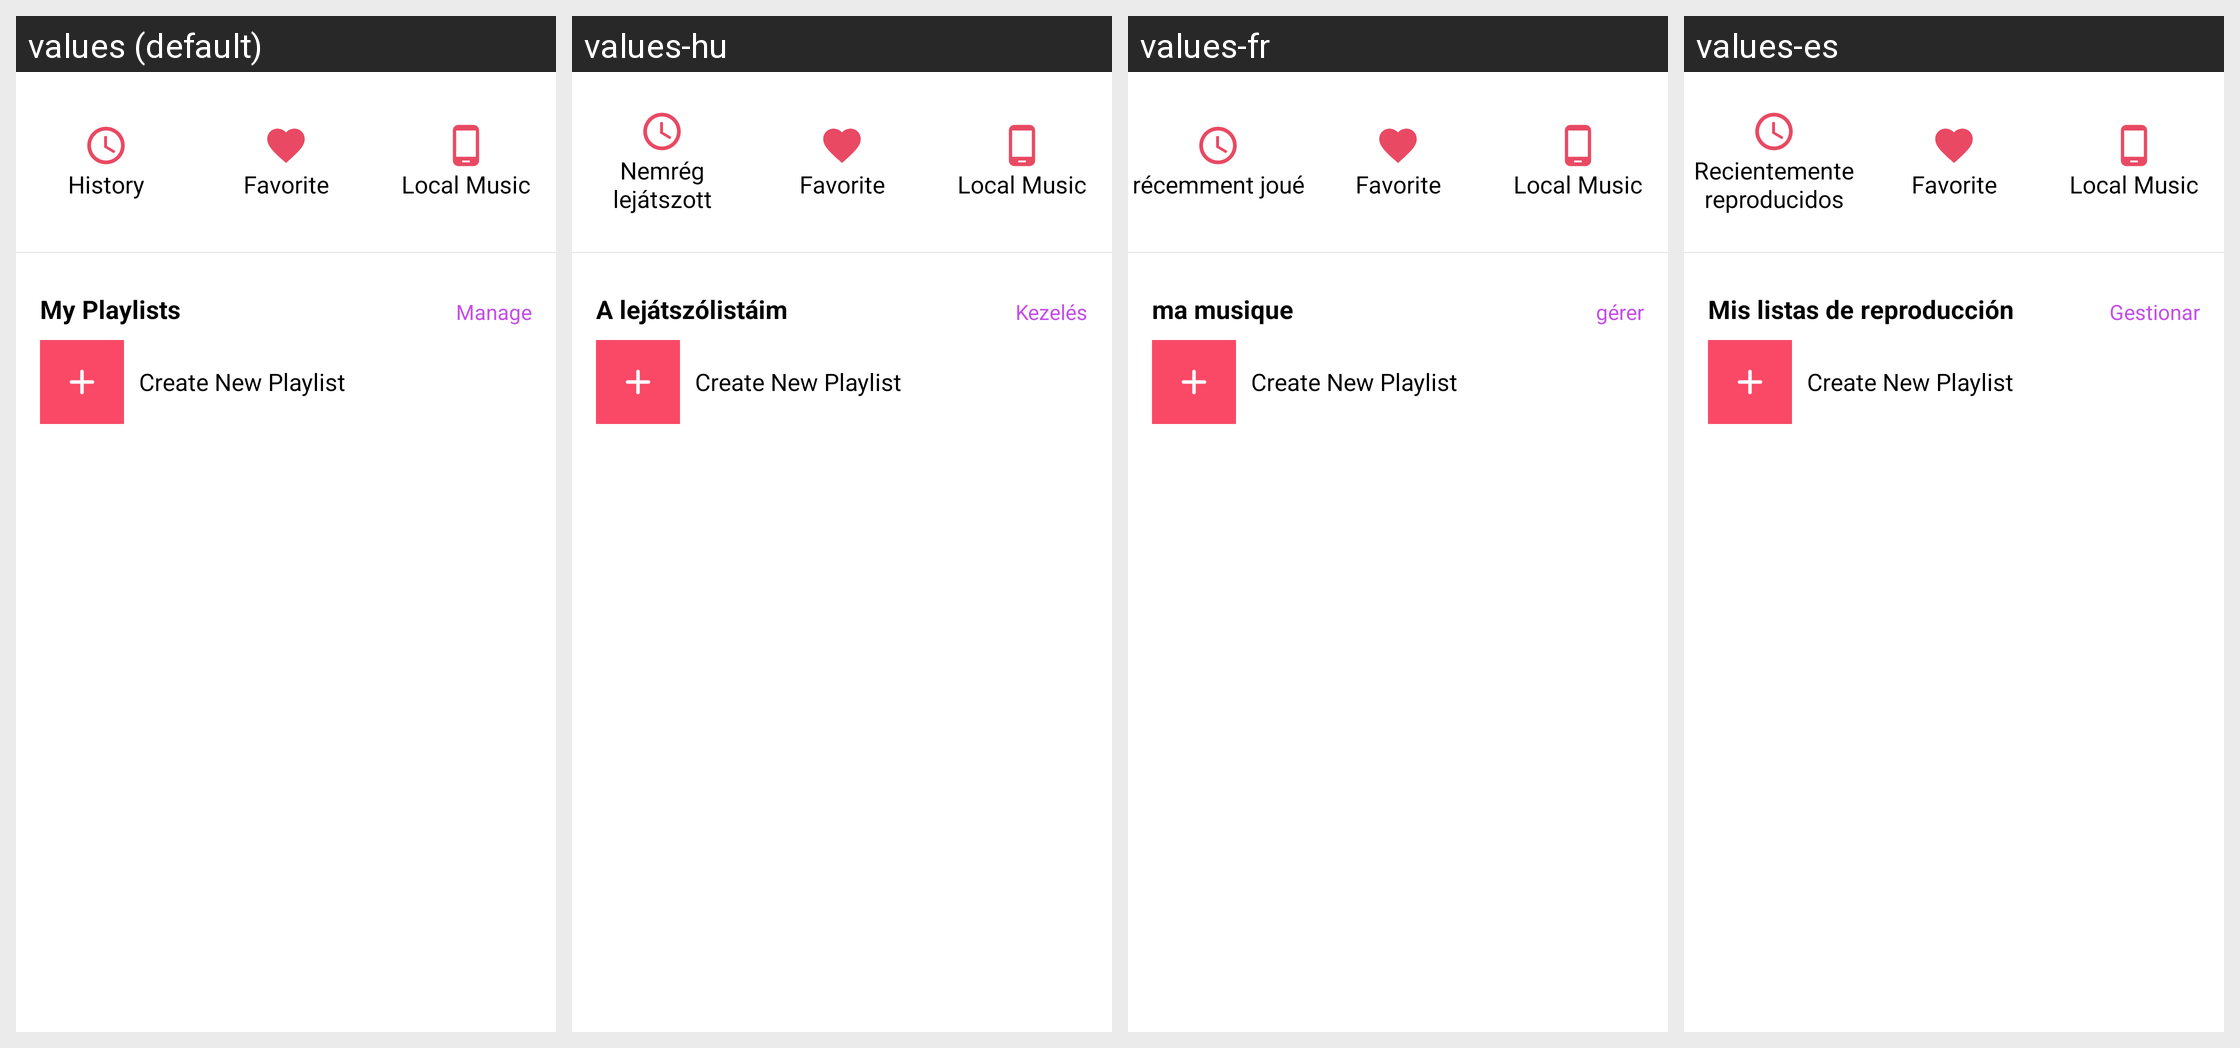

Here is an Android app screen in its default locale and in the app's own translations. Write out the translated-string differences for the strings that appear on this screen.
Android screen res/layout/new_my_fragment.xml rendered under 4 locales, left to right: values (default), values-hu, values-fr, values-es. Device: Nexus 5 (rendered at 1080×1920; each locale shown at half size, 540×960, under a caption strip naming it); theme AppTheme.
Other locales in the repository, not shown: values-af, values-am, values-ar, values-az, values-be, values-bg, values-bn, values-br, values-bs, values-ca, values-cs, values-da, values-de, values-el, values-el-rGR, values-en-rGB, values-eo, values-es-rUS, values-et, values-eu, values-fa, values-fa-rIR, values-fi, values-fr-rCA, values-gl, values-gu, values-hi, values-hr, values-hy, values-in, values-is, values-it, values-iw, values-ja, values-ka, values-kk, values-km, values-kn, values-ko, values-ky, values-lo, values-lt, values-lv, values-mk, values-ml, values-mn, values-mr, values-ms, values-my, values-nb, values-ne, values-nl, values-no, values-pa, values-pl, values-pt, values-pt-rBR, values-pt-rPT, values-ro, values-ru, values-si, values-sk, values-sl, values-sq, values-sr, values-sv, values-sw, values-ta, values-te, values-th, values-tl, values-tr, values-uk, values-ur, values-uz, values-vi, values-zh-rCN, values-zh-rHK, values-zh-rTW, values-zu.
Strings drawn on this screen, with the default value and each locale's value (text and hints the layout hard-codes, and strings that could not be matched under every locale, appear in the picture but are not listed):

my_playlists
  values: My Playlists
  values-hu: A lejátszólistáim
  values-fr: ma musique
  values-es: Mis listas de reproducción

manage_playlist
  values: Manage
  values-hu: Kezelés
  values-fr: gérer
  values-es: Gestionar

recent_played
  values: History
  values-hu: Nemrég lejátszott
  values-fr: récemment joué
  values-es: Recientemente reproducidos

favorite
  values: Favorite
  values-hu: Favorite  [not translated; the default value is used]
  values-fr: Favorite  [not translated; the default value is used]
  values-es: Favorite  [not translated; the default value is used]

tap_my_local_music
  values: Local Music
  values-hu: Local Music  [not translated; the default value is used]
  values-fr: Local Music  [not translated; the default value is used]
  values-es: Local Music  [not translated; the default value is used]
